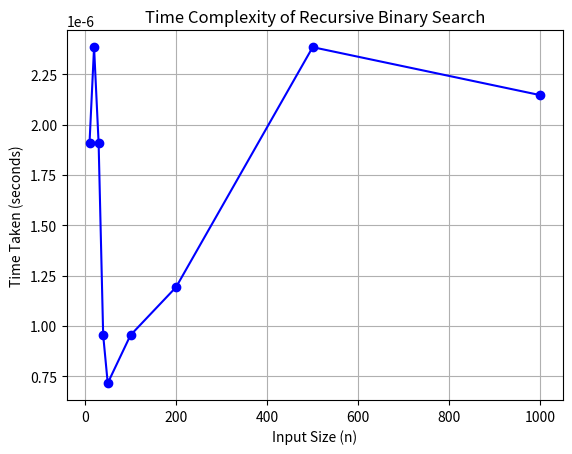

Here is the Python script that generated this plot:
import time

def recursive_binary_search(arr, low, high, target):
    if low > high:
        return -1
    
    mid = (low + high) // 2
    if arr[mid] == target:
        return mid
    elif arr[mid] > target:
        return recursive_binary_search(arr, low, mid - 1, target)
    else:
        return recursive_binary_search(arr, mid + 1, high, target)

# Function to measure time complexity
def measure_time_complexity():
    import matplotlib.pyplot as plt
    import random

    input_sizes = [10, 20, 30, 40, 50, 100, 200, 500, 1000]
    time_taken = []

    for size in input_sizes:
        sorted_list = sorted(random.sample(range(0, size * 10), size))  # Generate sorted list
        target = sorted_list[size // 2]  # Choosing middle element as target
        
        start_time = time.time()
        recursive_binary_search(sorted_list, 0, len(sorted_list) - 1, target)
        end_time = time.time()
        
        time_taken.append(end_time - start_time)
    
    plt.plot(input_sizes, time_taken, marker='o', linestyle='-', color='b')
    plt.xlabel('Input Size (n)')
    plt.ylabel('Time Taken (seconds)')
    plt.title('Time Complexity of Recursive Binary Search')
    plt.grid()
    plt.show()

# Sample test case
test_arr = [5, 10, 15, 20, 25]
target = 15
index = recursive_binary_search(test_arr, 0, len(test_arr) - 1, target)
print(f"Element {target} found at index: {index}")

# Measure time complexity
measure_time_complexity()
